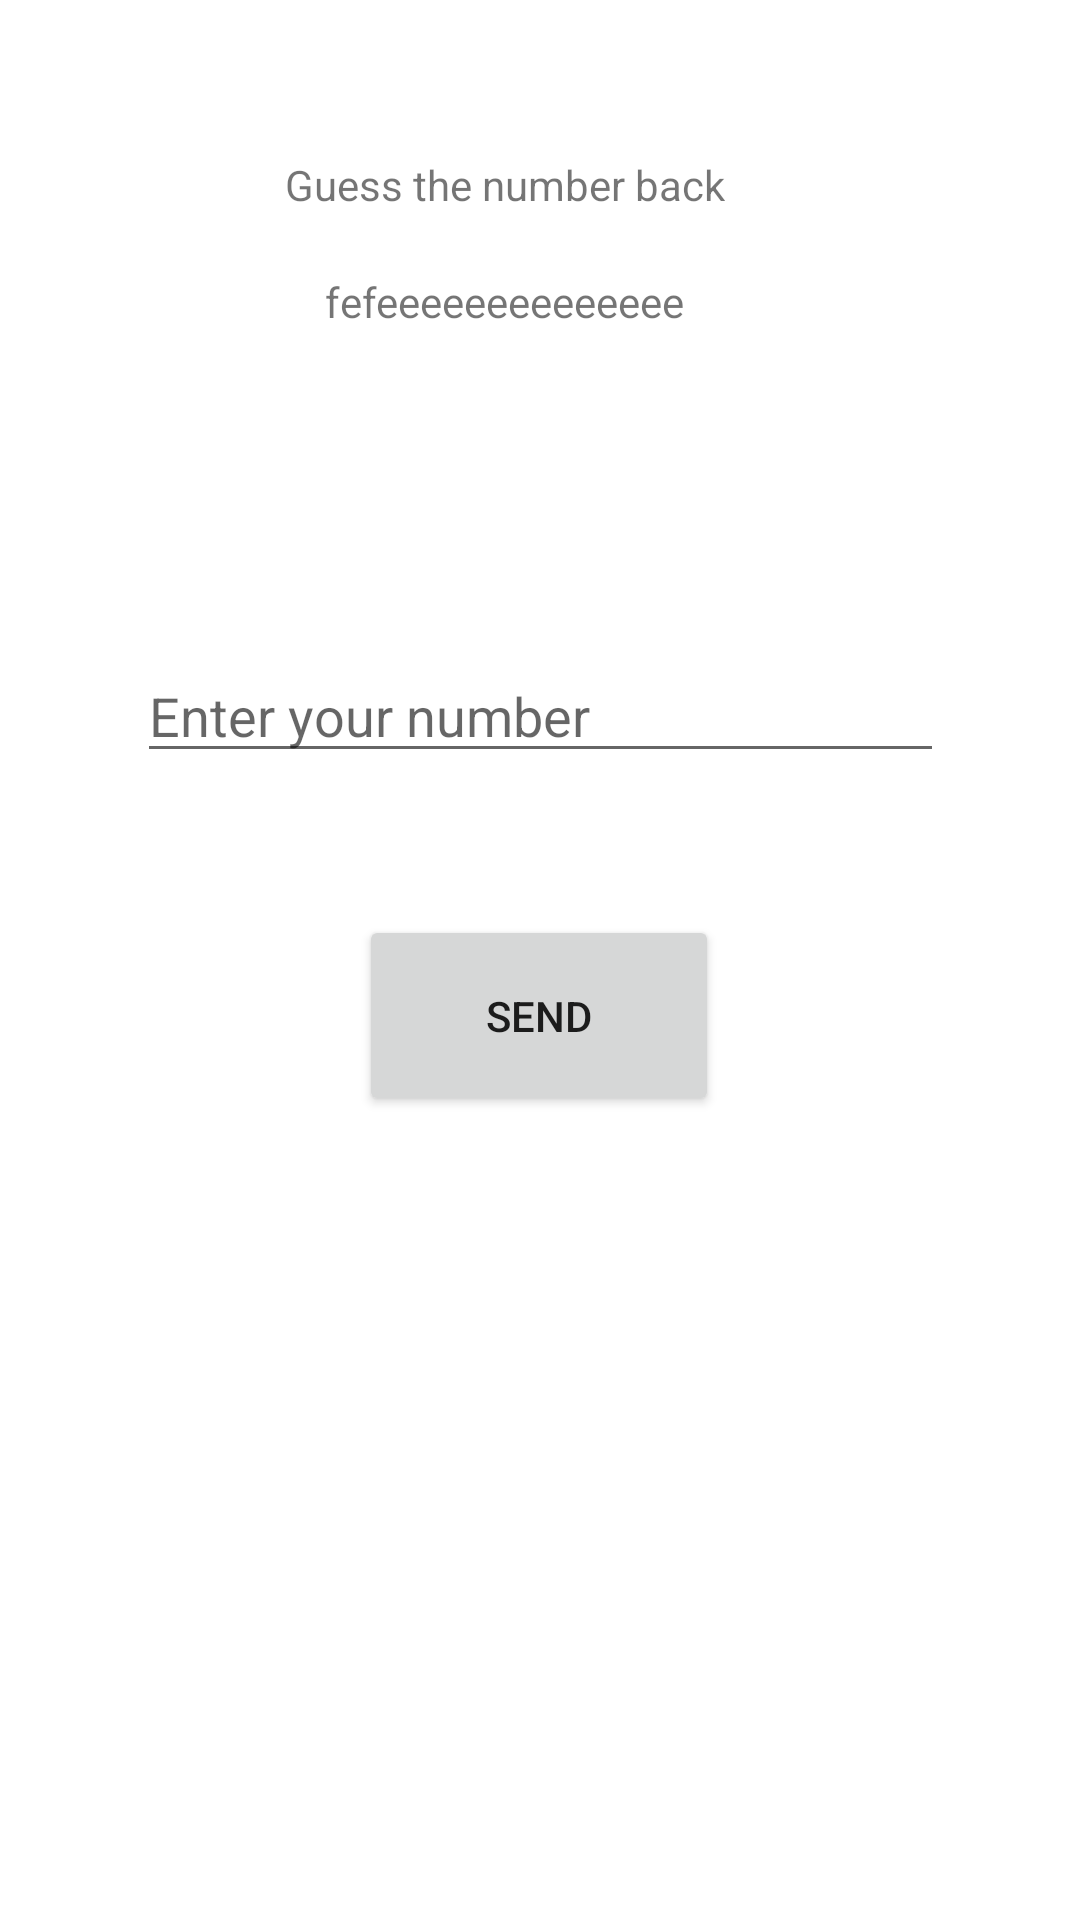

Here is an Android app screen rendered from its layout file. Give the layout XML and the strings, colors and styles it references.
<!-- AndroidManifest.xml: application theme Theme.TheOdds -->
<!-- res/layout/challenge_to_send_back.xml -->
<?xml version="1.0" encoding="utf-8"?>
<androidx.constraintlayout.widget.ConstraintLayout xmlns:android="http://schemas.android.com/apk/res/android"
    xmlns:app="http://schemas.android.com/apk/res-auto"
    xmlns:tools="http://schemas.android.com/tools"
    android:id="@+id/relativeLayout2"
    android:layout_width="match_parent"
    android:layout_height="match_parent"
    android:orientation="vertical"
    android:weightSum="5">

    <EditText
        android:id="@+id/number_txt"
        android:layout_width="269dp"
        android:layout_height="41dp"
        android:ems="10"
        android:hint="Enter your number"
        android:inputType="number"
        app:layout_constraintBottom_toTopOf="@+id/send_btn"
        app:layout_constraintEnd_toEndOf="parent"
        app:layout_constraintStart_toStartOf="parent"
        app:layout_constraintTop_toBottomOf="@+id/range_txt" />

    <Button
        android:id="@+id/send_btn"
        android:layout_width="120dp"
        android:layout_height="67dp"
        android:layout_marginBottom="268dp"
        android:text="Send"
        app:layout_constraintBottom_toBottomOf="parent"
        app:layout_constraintEnd_toEndOf="parent"
        app:layout_constraintHorizontal_bias="0.498"
        app:layout_constraintStart_toStartOf="parent" />

    <TextView
        android:id="@+id/range_txt"
        android:layout_width="wrap_content"
        android:layout_height="wrap_content"
        android:layout_marginTop="40dp"
        android:ems="10"
        android:text=""
        app:layout_constraintEnd_toEndOf="parent"
        app:layout_constraintHorizontal_bias="0.408"
        app:layout_constraintStart_toStartOf="parent"
        app:layout_constraintTop_toBottomOf="@+id/text_text" />

    <TextView
        android:id="@+id/textView5"
        android:layout_width="wrap_content"
        android:layout_height="wrap_content"
        android:layout_marginTop="52dp"
        android:text="Guess the number back"
        app:layout_constraintEnd_toEndOf="parent"
        app:layout_constraintHorizontal_bias="0.446"
        app:layout_constraintStart_toStartOf="parent"
        app:layout_constraintTop_toTopOf="parent" />

    <androidx.constraintlayout.widget.Guideline
        android:id="@+id/guideline2"
        android:layout_width="wrap_content"
        android:layout_height="wrap_content"
        android:orientation="horizontal"
        app:layout_constraintGuide_begin="20dp" />

    <TextView
        android:id="@+id/text_text"
        android:layout_width="wrap_content"
        android:layout_height="wrap_content"
        android:layout_marginTop="20dp"
        android:text="fefeeeeeeeeeeeeee"
        app:layout_constraintEnd_toEndOf="parent"
        app:layout_constraintHorizontal_bias="0.452"
        app:layout_constraintStart_toStartOf="parent"
        app:layout_constraintTop_toBottomOf="@+id/textView5" />


</androidx.constraintlayout.widget.ConstraintLayout>
<!-- resources referenced by this layout -->
<resources>
  <style name="Theme.TheOdds" parent="Theme.MaterialComponents.DayNight.DarkActionBar">
          
          <item name="colorPrimary">@color/purple_500</item>
          <item name="colorPrimaryVariant">@color/purple_700</item>
          <item name="colorOnPrimary">@color/white</item>
          
          <item name="colorSecondary">@color/teal_200</item>
          <item name="colorSecondaryVariant">@color/teal_700</item>
          <item name="colorOnSecondary">@color/black</item>
          
          <item name="android:statusBarColor" tools:targetApi="l">?attr/colorPrimaryVariant</item>
          
      </style>
  <color name="purple_500">#FF6200EE</color>
  <color name="purple_700">#FF3700B3</color>
  <color name="white">#FFFFFFFF</color>
  <color name="teal_200">#FF03DAC5</color>
  <color name="teal_700">#FF018786</color>
  <color name="black">#FF000000</color>
</resources>
